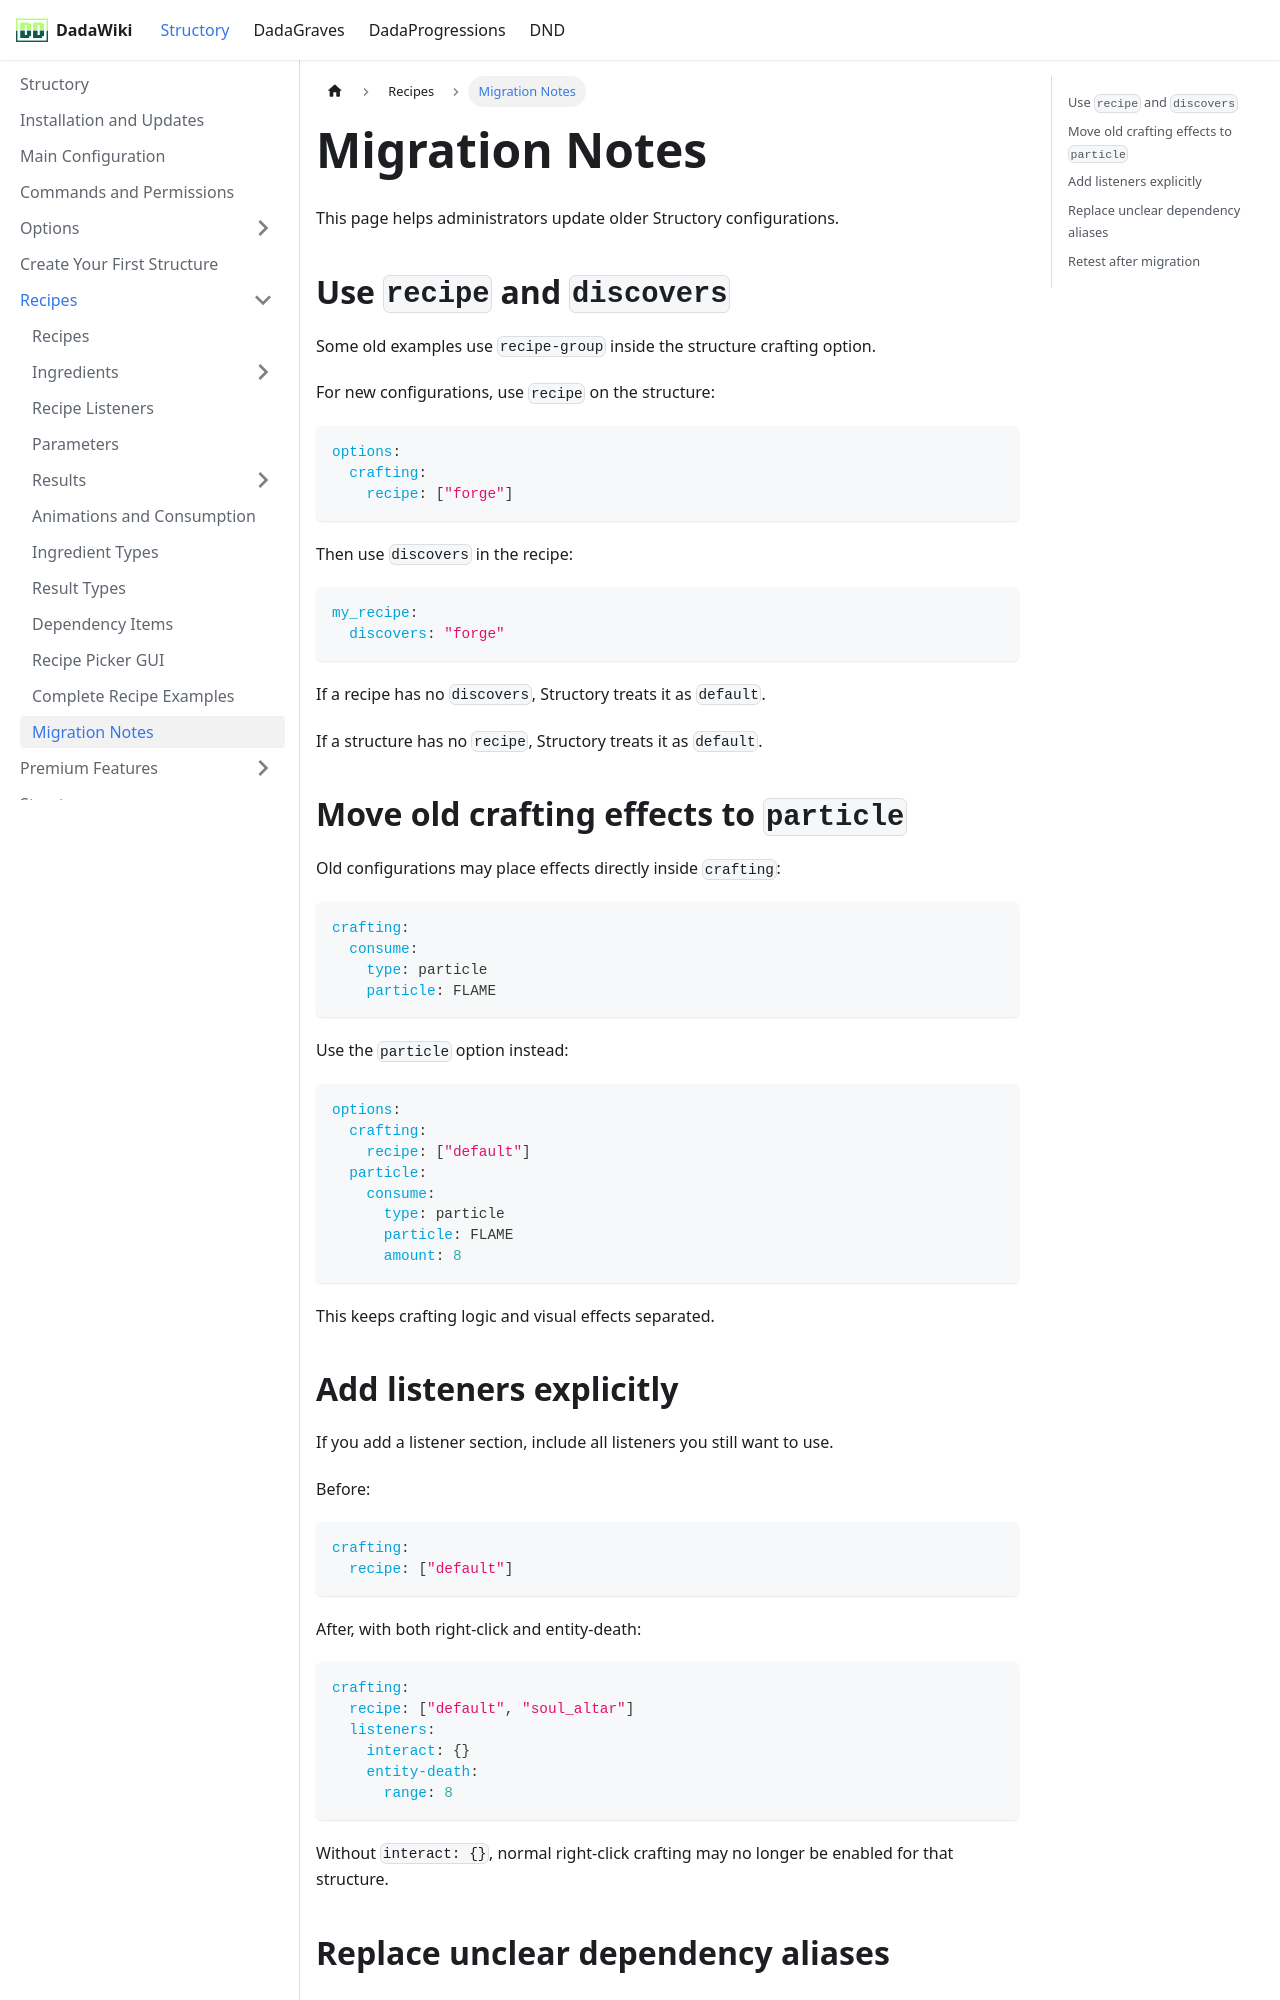

repository: andreadada/dadadocu · page: docs/structory/recipe/migration-notes/index.html · generator: docusaurus

---
sidebar_position: 10
---

# Migration Notes

This page helps administrators update older Structory configurations.

## Use `recipe` and `discovers`

Some old examples use `recipe-group` inside the structure crafting option.

For new configurations, use `recipe` on the structure:

```yaml
options:
  crafting:
    recipe: ["forge"]
```

Then use `discovers` in the recipe:

```yaml
my_recipe:
  discovers: "forge"
```

If a recipe has no `discovers`, Structory treats it as `default`.

If a structure has no `recipe`, Structory treats it as `default`.

## Move old crafting effects to `particle`

Old configurations may place effects directly inside `crafting`:

```yaml
crafting:
  consume:
    type: particle
    particle: FLAME
```

Use the `particle` option instead:

```yaml
options:
  crafting:
    recipe: ["default"]
  particle:
    consume:
      type: particle
      particle: FLAME
      amount: 8
```

This keeps crafting logic and visual effects separated.
